Labelled photos from "WHOI40", an image-classification folder in Malga-Vision/Anomaly-detection-in-feature-space-for-detecting-changes-in-phytoplankton-populations. The possible labels are: Amphidinium species, Asterionellopsis, Ceratium, Chaetoceros didymus flagellate, Chrysochromulina, Corethron, Coscinodiscus, Cylindrotheca, Dactyliosolen fragment Cerataul, Dactyliosolen, Delphineis, Dychtiocya, dynobrion, Emiliania huxleyi, Ephemera, Eucampia, Euglena, Guinardia striata, Gyrodinium, Heterocapsa triquetra, Katodinium or Torodinium, Laboea strobila, Mesodinium species, Paralia, Phaeocystis, Pleurosigma, Prorocentrum, Proterythropsis species, Pseudochattonella farcimen, Pyramimonas longicauda, Rhizosolenia, Skeletonema, Strombidium morphotype 1, Thalassionema, Thalassiosira dirty, Tintinnid, dino30, flagellate species 3, kite flagellates, pennate morphotype 1.

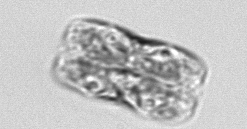
Label: pennate morphotype 1

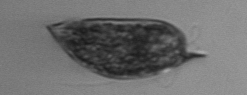
Label: Prorocentrum

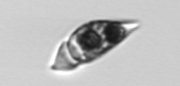
Label: Amphidinium species

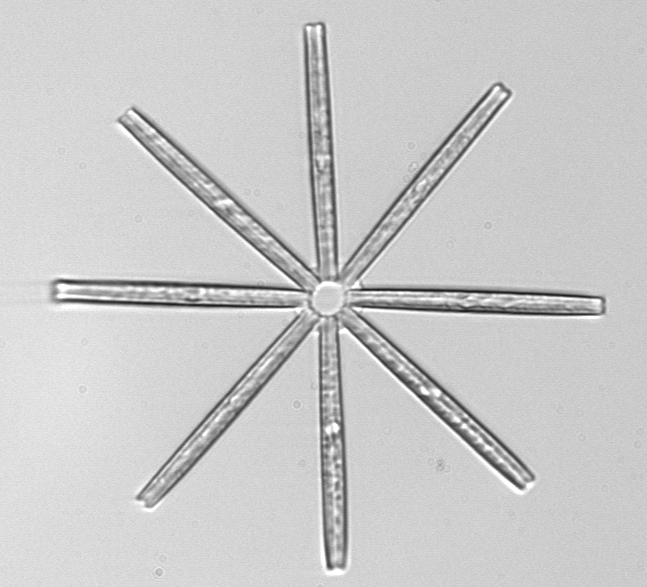
Label: Thalassionema

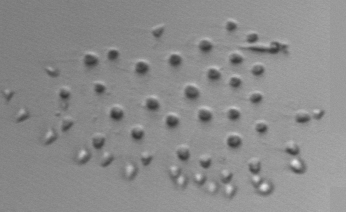
Label: Phaeocystis

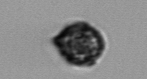
Label: Heterocapsa triquetra
